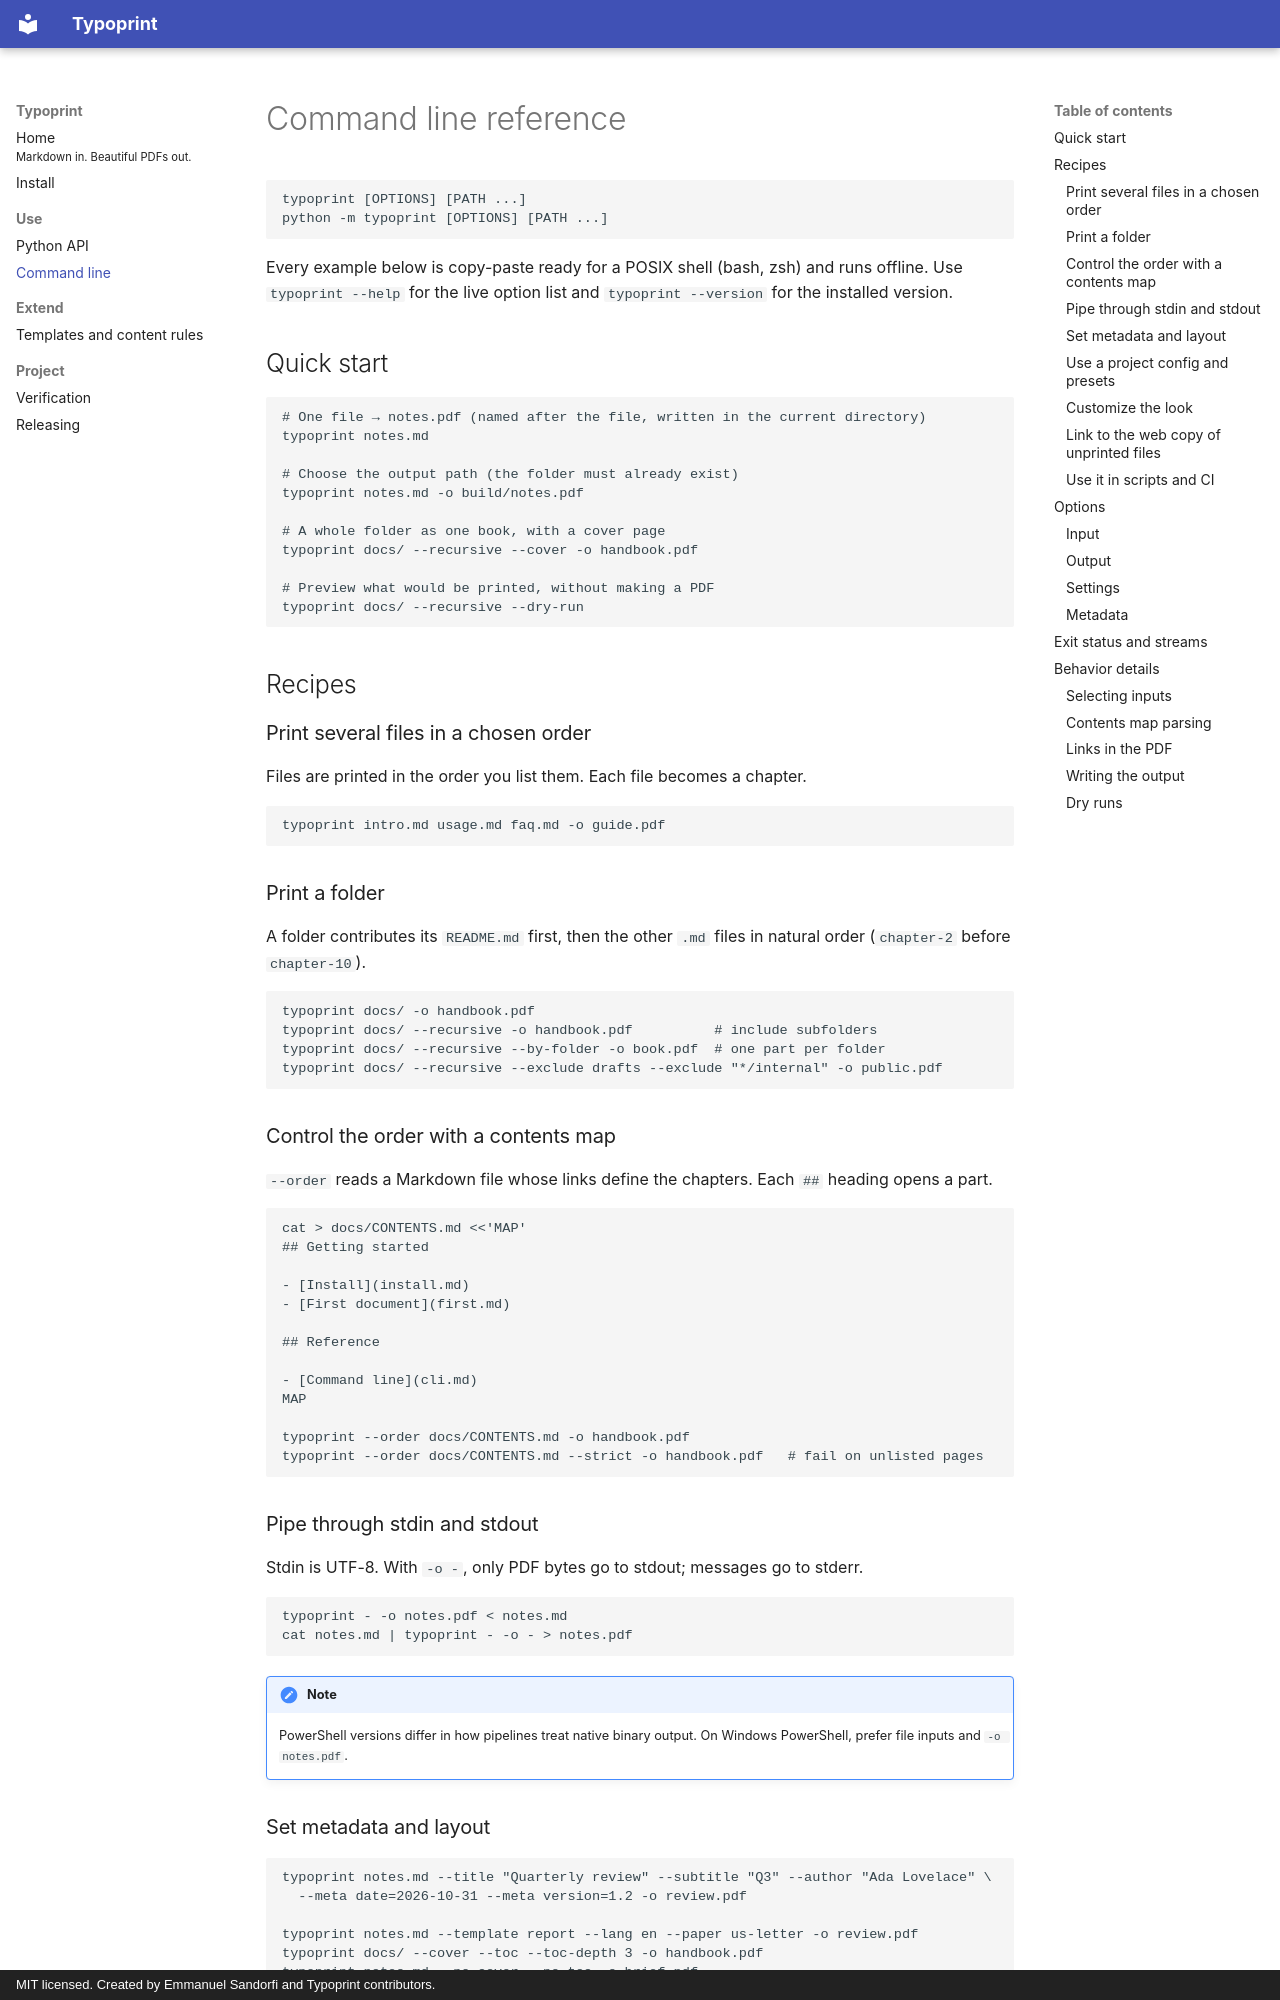

repository: esandorfi/typoprint · page: cli/index.html · generator: mkdocs · copyright: MIT licensed. Created by Emmanuel Sandorfi and Typoprint contributors.

# Command line reference

```text
typoprint [OPTIONS] [PATH ...]
python -m typoprint [OPTIONS] [PATH ...]
```

Every example below is copy-paste ready for a POSIX shell (bash, zsh) and runs
offline. Use `typoprint --help` for the live option list and `typoprint --version`
for the installed version.

## Quick start

```bash
# One file → notes.pdf (named after the file, written in the current directory)
typoprint notes.md

# Choose the output path (the folder must already exist)
typoprint notes.md -o build/notes.pdf

# A whole folder as one book, with a cover page
typoprint docs/ --recursive --cover -o handbook.pdf

# Preview what would be printed, without making a PDF
typoprint docs/ --recursive --dry-run
```

## Recipes

### Print several files in a chosen order

Files are printed in the order you list them. Each file becomes a chapter.

```bash
typoprint intro.md usage.md faq.md -o guide.pdf
```

### Print a folder

A folder contributes its `README.md` first, then the other `.md` files in natural
order (`chapter-2` before `chapter-10`).

```bash
typoprint docs/ -o handbook.pdf
typoprint docs/ --recursive -o handbook.pdf          # include subfolders
typoprint docs/ --recursive --by-folder -o book.pdf  # one part per folder
typoprint docs/ --recursive --exclude drafts --exclude "*/internal" -o public.pdf
```

### Control the order with a contents map

`--order` reads a Markdown file whose links define the chapters. Each `##` heading
opens a part.

```bash
cat > docs/CONTENTS.md <<'MAP'
## Getting started

- [Install](install.md)
- [First document](first.md)

## Reference

- [Command line](cli.md)
MAP

typoprint --order docs/CONTENTS.md -o handbook.pdf
typoprint --order docs/CONTENTS.md --strict -o handbook.pdf   # fail on unlisted pages
```

### Pipe through stdin and stdout

Stdin is UTF-8. With `-o -`, only PDF bytes go to stdout; messages go to stderr.

```bash
typoprint - -o notes.pdf < notes.md
cat notes.md | typoprint - -o - > notes.pdf
```

!!! note
    PowerShell versions differ in how pipelines treat native binary output. On
    Windows PowerShell, prefer file inputs and `-o notes.pdf`.

### Set metadata and layout

```bash
typoprint notes.md --title "Quarterly review" --subtitle "Q3" --author "Ada Lovelace" \
  --meta date=2026-10-31 --meta version=1.2 -o review.pdf

typoprint notes.md --template report --lang en --paper us-letter -o review.pdf
typoprint docs/ --cover --toc --toc-depth 3 -o handbook.pdf
typoprint notes.md --no-cover --no-toc -o brief.pdf
```
